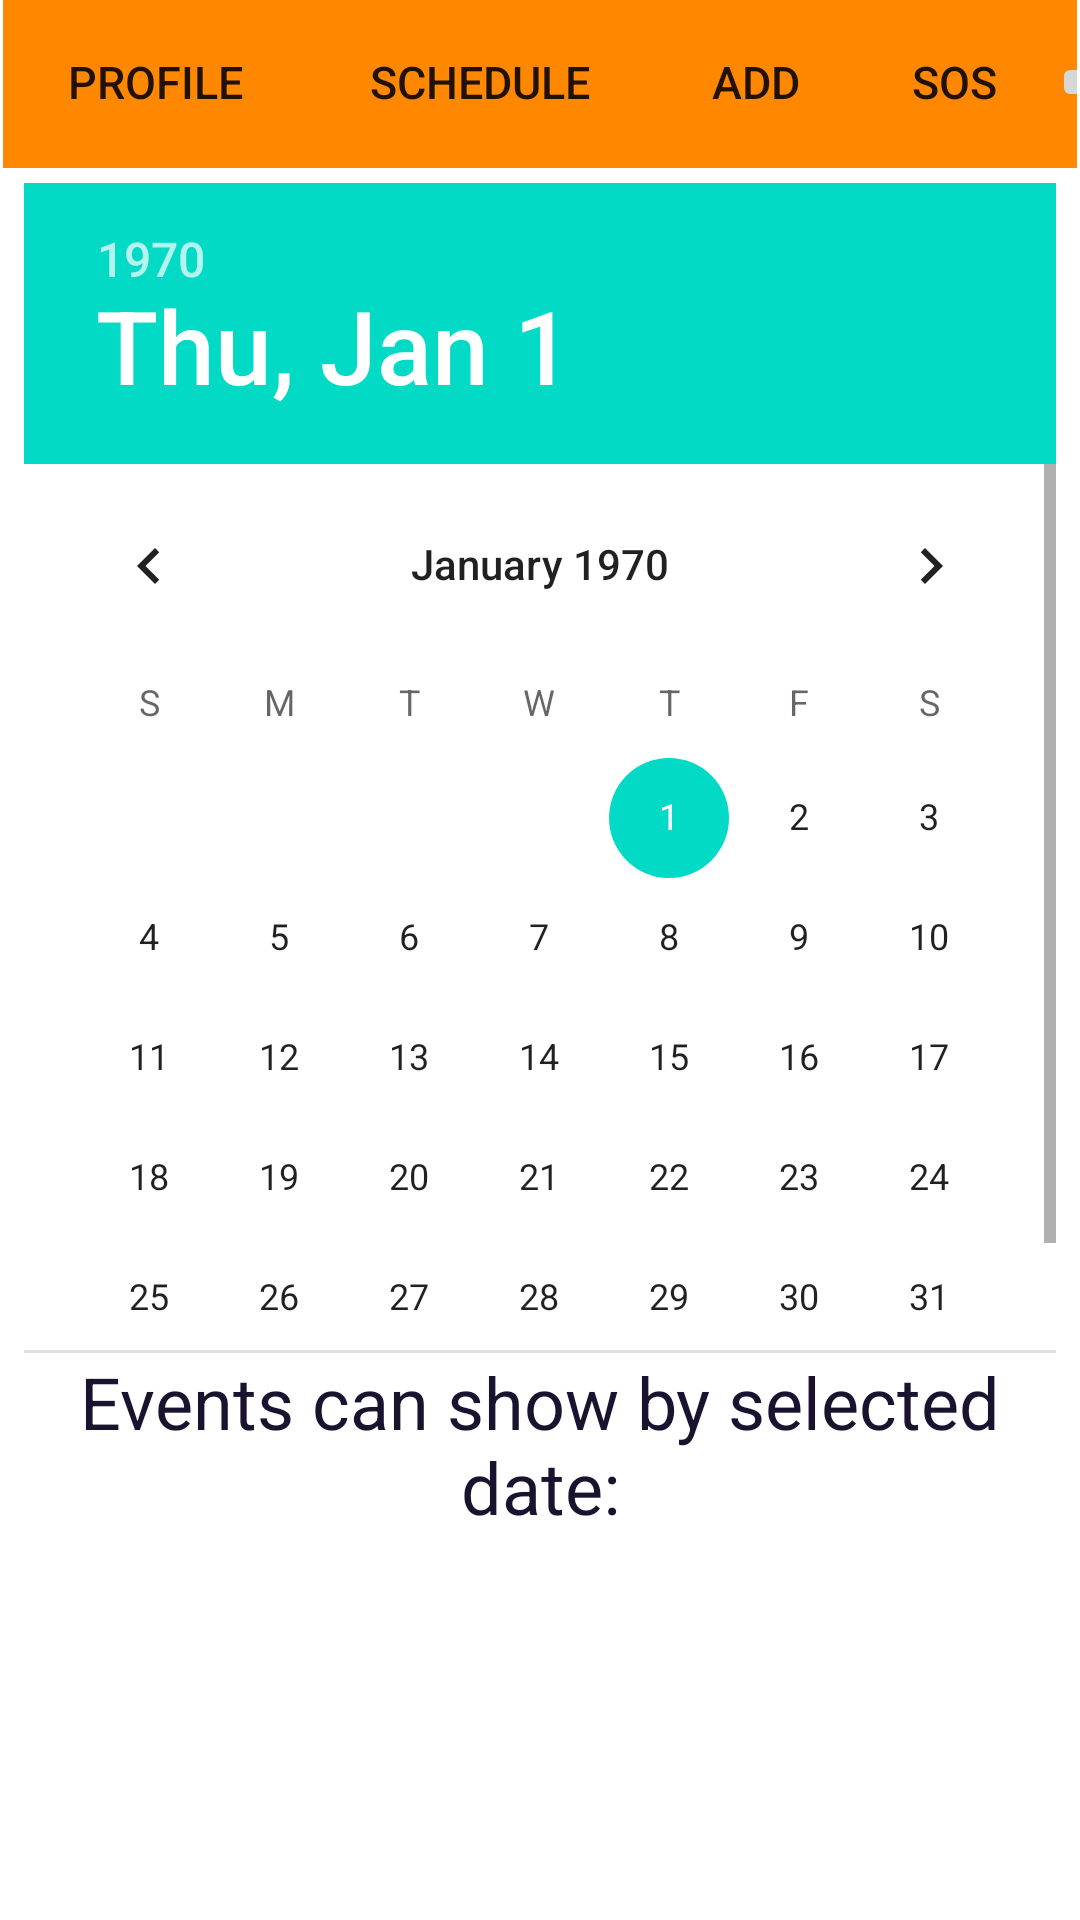

Write the Android layout XML for this screen, with the resource values it uses.
<!-- AndroidManifest.xml: application theme Theme.SafeMedicare -->
<!-- res/layout/activity_shared_schedule.xml -->
<?xml version="1.0" encoding="utf-8"?>
<androidx.constraintlayout.widget.ConstraintLayout xmlns:android="http://schemas.android.com/apk/res/android"
    xmlns:app="http://schemas.android.com/apk/res-auto"
    xmlns:tools="http://schemas.android.com/tools"
    android:layout_width="match_parent"
    android:layout_height="match_parent">

    <include
        layout="@layout/toolbar"
        android:id="@+id/toolbarh"
        ></include>
    <DatePicker
        android:id="@+id/datePicker"
        android:layout_width="344dp"
        android:layout_height="390dp"
        android:layout_marginTop="5dp"
        android:datePickerMode="calendar"
        app:layout_constraintEnd_toEndOf="parent"
        app:layout_constraintStart_toStartOf="parent"
        app:layout_constraintTop_toBottomOf="@+id/toolbarh" />

    <TextView
        android:id="@+id/sharedScheduleTV"
        android:layout_width="match_parent"
        android:layout_height="wrap_content"
        android:text="Events can show by selected date:"
        android:textAlignment="center"
        android:textColor="#1A132F"
        android:textSize="24sp"
        app:layout_constraintTop_toBottomOf="@+id/datePicker"
        tools:layout_editor_absoluteX="0dp" />

    <ListView
        android:id="@+id/listEvent_sharedSchedule"
        android:layout_width="406dp"
        android:layout_height="230dp"
        android:layout_marginTop="16dp"
        android:divider="#1A132F"
        android:dividerHeight="2dp"
        android:footerDividersEnabled="false"
        android:listSelector="#F7E2E2"
        app:layout_constraintEnd_toEndOf="parent"
        app:layout_constraintHorizontal_bias="0.0"
        app:layout_constraintStart_toStartOf="parent"
        app:layout_constraintTop_toBottomOf="@+id/sharedScheduleTV">

    </ListView>

</androidx.constraintlayout.widget.ConstraintLayout>
<!-- res/layout/toolbar.xml (included above) -->
<?xml version="1.0" encoding="utf-8"?>
<androidx.appcompat.widget.Toolbar xmlns:android="http://schemas.android.com/apk/res/android"
    xmlns:app="http://schemas.android.com/apk/res-auto"
    xmlns:tools="http://schemas.android.com/tools"
    android:id="@+id/tool"
    android:layout_width="match_parent"
    android:layout_height="wrap_content"
android:layout_margin="1dp"
    android:background="@android:color/holo_orange_dark">

        <androidx.constraintlayout.widget.ConstraintLayout
            android:layout_width="match_parent"
            android:layout_height="match_parent"
            android:layout_toEndOf="@+id/tool"
            >

                <Button
                    android:id="@+id/firstB"
                    android:layout_width="100dp"
                    android:layout_height="wrap_content"
                    android:layout_centerVertical="true"
                    android:layout_marginBottom="1dp"
                    android:background="?android:attr/selectableItemBackground"


                    android:text="Profile"
                    android:textSize="15dp"
                    app:layout_constraintBottom_toBottomOf="parent"
                    app:layout_constraintEnd_toStartOf="@+id/SecondB"
                    app:layout_constraintHorizontal_bias="0.6"
                    app:layout_constraintStart_toStartOf="parent"
                    app:layout_constraintTop_toTopOf="parent"></Button>

                <Button
                    android:id="@+id/SecondB"
                    android:layout_width="117dp"
                    android:layout_height="wrap_content"
                    android:layout_centerVertical="true"
                    android:layout_marginBottom="1dp"
                    android:layout_toEndOf="@+id/firstB"


                    android:background="?android:attr/selectableItemBackground"
                    android:text="Schedule"
                    android:textSize="15dp"
                    app:layout_constraintBottom_toBottomOf="parent"
                    app:layout_constraintEnd_toStartOf="@+id/thirdB"
                    app:layout_constraintStart_toEndOf="@+id/firstB"
                    app:layout_constraintTop_toTopOf="parent"></Button>

                <Button
                    android:id="@+id/thirdB"
                    android:layout_width="67dp"
                    android:layout_height="wrap_content"
                    android:layout_centerVertical="true"
                    android:layout_marginBottom="1dp"

                    android:layout_toEndOf="@+id/SecondB"
                    android:background="?android:attr/selectableItemBackground"
                    android:text="ADD"

                    android:textSize="15dp"
                    app:layout_constraintBottom_toBottomOf="parent"
                    app:layout_constraintEnd_toStartOf="@+id/SOS"
                    app:layout_constraintStart_toEndOf="@+id/SecondB"
                    app:layout_constraintTop_toTopOf="parent"></Button>

                <Button
                    android:id="@+id/SOS"
                    android:layout_width="65dp"
                    android:layout_height="wrap_content"
                    android:layout_centerVertical="true"

                    android:layout_marginBottom="1dp"
                    android:layout_toEndOf="@+id/thirdB"
                    android:background="?android:attr/selectableItemBackground"

                    android:text="SOS"
                    android:textSize="15dp"
                    app:layout_constraintBottom_toBottomOf="parent"
                    app:layout_constraintEnd_toStartOf="@+id/imageButton"
                    app:layout_constraintStart_toEndOf="@+id/thirdB"
                    app:layout_constraintTop_toTopOf="parent"></Button>

                <ImageButton
                    android:id="@+id/imageButton"
                    android:layout_width="wrap_content"
                    android:layout_height="wrap_content"
                    android:layout_alignParentEnd="true"
                    android:layout_centerVertical="true"
                    android:layout_marginTop="3dp"
                    android:layout_marginBottom="4dp"
                    android:src="@drawable/ic_baseline_home_24"
                    app:layout_constraintBottom_toBottomOf="parent"

                    app:layout_constraintEnd_toEndOf="parent"
                    app:layout_constraintStart_toEndOf="@+id/SOS"
                    app:layout_constraintTop_toTopOf="parent"></ImageButton>


        </androidx.constraintlayout.widget.ConstraintLayout>

</androidx.appcompat.widget.Toolbar>
<!-- resources referenced by this layout -->
<resources>
  <style name="Theme.SafeMedicare" parent="Theme.MaterialComponents.DayNight.NoActionBar">
          
          <item name="colorPrimary">@color/purple_500</item>
          <item name="colorPrimaryVariant">@color/purple_700</item>
          <item name="colorOnPrimary">@color/white</item>
          
          <item name="colorSecondary">@color/teal_200</item>
          <item name="colorSecondaryVariant">@color/teal_700</item>
          <item name="colorOnSecondary">@color/black</item>
          
          <item name="android:statusBarColor" tools:targetApi="l">?attr/colorPrimaryVariant</item>
          
      </style>
  <!-- not gathered from this repository: default colours our renderer supplied (Android Studio template values) -->
  <color name="purple_500">#FF6200EE</color>
  <color name="purple_700">#FF3700B3</color>
  <color name="teal_200">#FF03DAC5</color>
  <color name="teal_700">#FF018786</color>
  <color name="black">#FF000000</color>
  <color name="white">#FFFFFFFF</color>
</resources>
